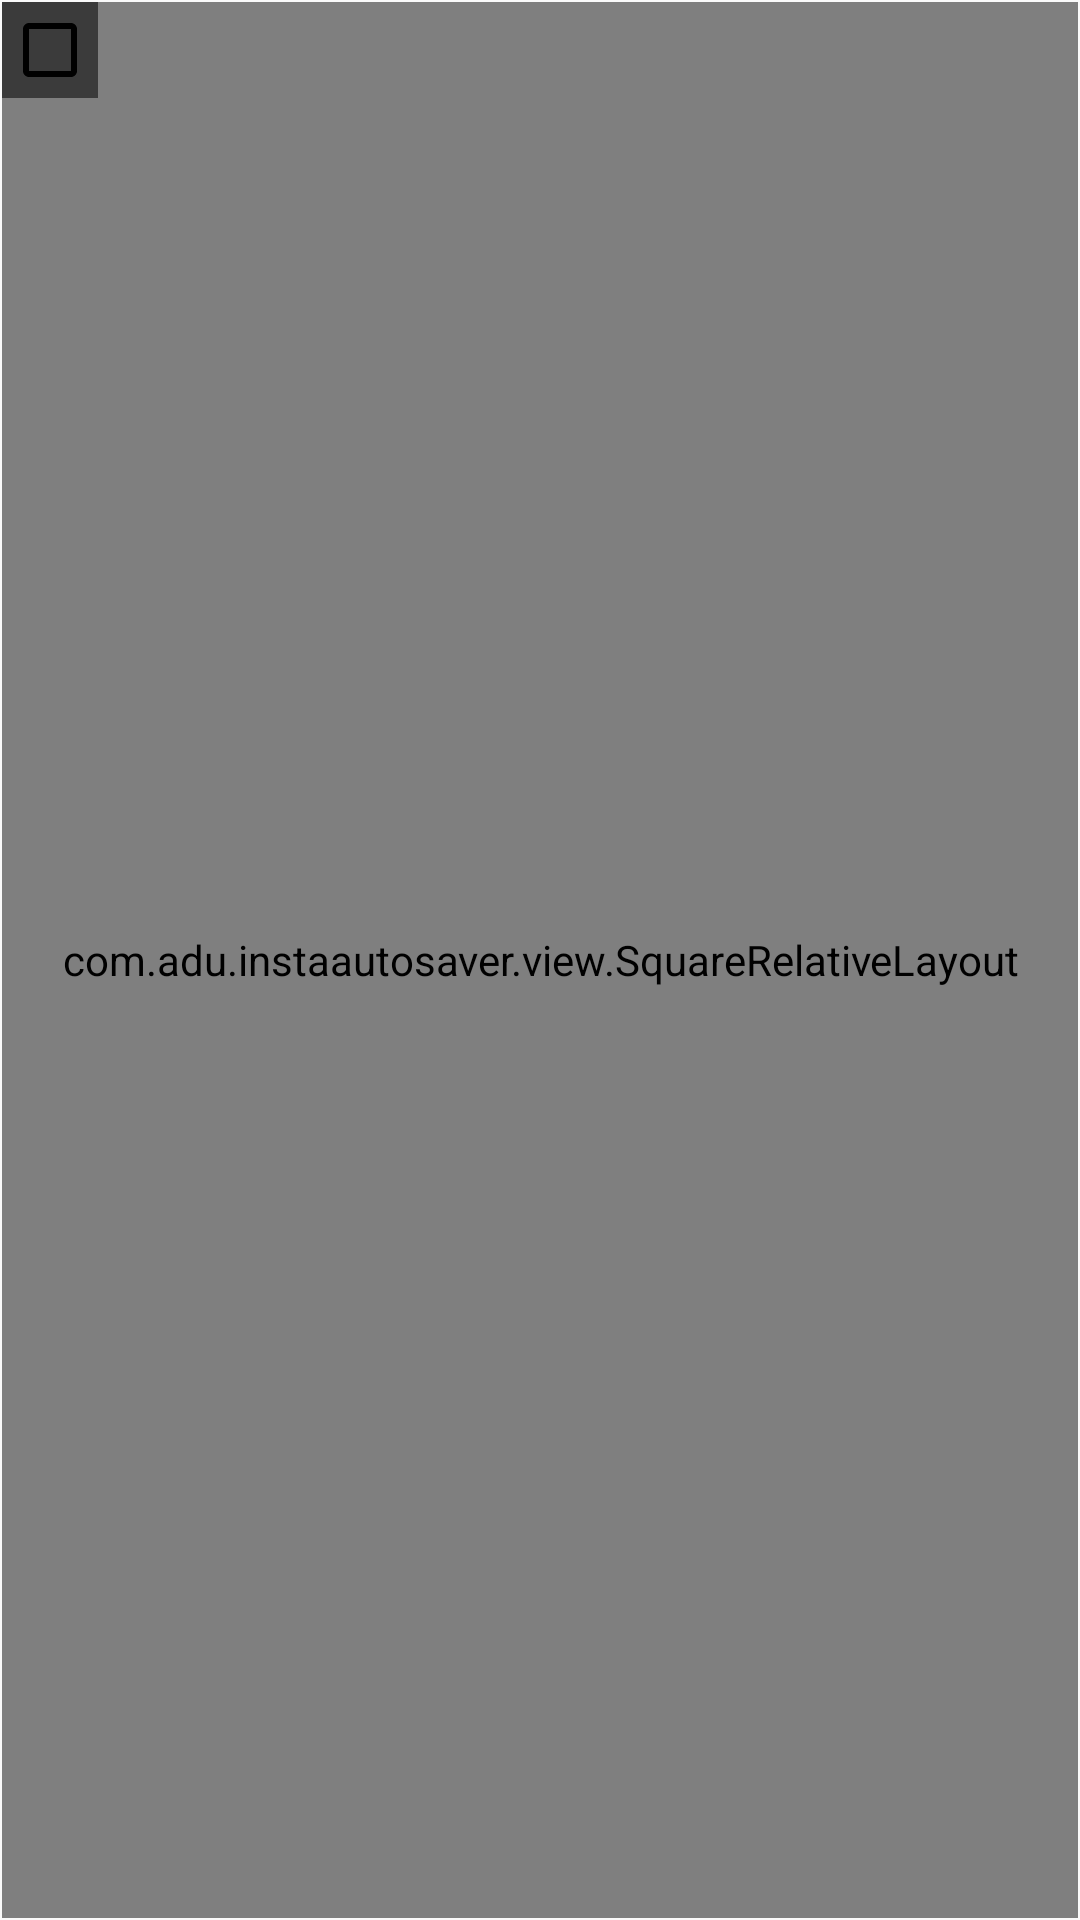

Produce the Android XML layout that renders to this screen, including the resource entries it uses.
<!-- AndroidManifest.xml: application theme AppTheme -->
<!-- res/layout/photo_grid_item.xml -->
<?xml version="1.0" encoding="utf-8"?>

<RelativeLayout xmlns:android="http://schemas.android.com/apk/res/android"
    xmlns:app="http://schemas.android.com/apk/res-auto"
    android:layout_width="match_parent"
    android:layout_height="wrap_content"
    android:layout_marginBottom="0dp"
    android:background="#0000"
    android:gravity="center"
    android:padding="0.5dp">

    <com.adu.instaautosaver.view.SquareRelativeLayout
        android:layout_width="match_parent"
        android:layout_height="match_parent">

        <ImageView
            android:id="@+id/imgPhoto"
            android:layout_width="match_parent"
            android:layout_height="match_parent"
            android:background="@color/photo_bg_color"
            android:scaleType="fitXY" />
    </com.adu.instaautosaver.view.SquareRelativeLayout>

    <android.support.v7.widget.AppCompatCheckBox
        android:id="@+id/solvedCheckBox"
        android:layout_width="wrap_content"
        android:layout_height="wrap_content"
        android:background="@color/photo_bg_color"
        android:clickable="false"
        android:focusable="false"
        android:theme="@style/WhiteCheck" />

    <ImageView
        android:id="@+id/imgPlay"
        android:layout_width="30dp"
        android:layout_height="30dp"
        android:layout_centerInParent="true"
        android:src="@drawable/ic_play" />
</RelativeLayout>
<!-- resources referenced by this layout -->
<resources>
  <color name="photo_bg_color">#88000000</color>
  <style name="WhiteCheck">
          <item name="colorAccent">#ffffff</item>
          <item name="android:textColorSecondary">#000000</item>
      </style>
  <style name="AppTheme" parent="Theme.AppCompat.Light.NoActionBar">
          <item name="colorPrimary">@color/colorPrimary</item>
          <item name="colorPrimaryDark">@color/colorPrimaryDark</item>
          <item name="colorAccent">@color/colorAccent</item>
      </style>
  <color name="colorPrimary">#ff125688</color>
  <color name="colorPrimaryDark">#ff0f4973</color>
  <color name="colorAccent">#2b8507</color>
</resources>
